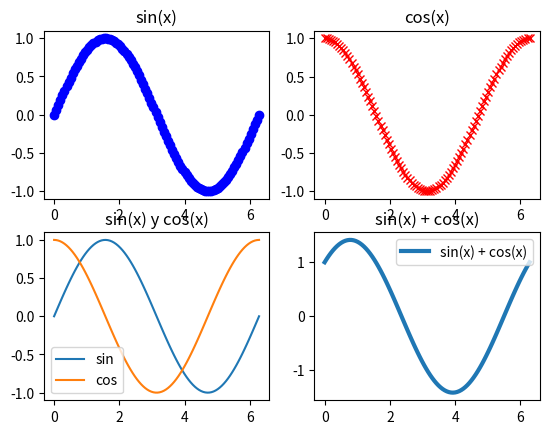

The script that saved this image:
import numpy as np
import matplotlib.pyplot as plt

x = np.linspace(0, 2* np.pi, 100)
y = np.sin(x)
z = np.cos(x)

fig, ax = plt.subplots(2,2)
ax[0, 0].plot(x, y, 'bo')
ax[0, 1].plot(x, z, 'rx')
ax[1, 0].plot(x, y)
ax[1, 0].plot(x, z)

ax[0, 0].set_title("sin(x)")
ax[0, 1].set_title("cos(x)")
ax[1, 0].set_title("sin(x) y cos(x)")
ax[1, 1].set_title("sin(x) + cos(x)")

ax[1, 0].legend(['sin', 'cos'])
ax[1, 1].plot(x, y + z, linewidth = 3)
ax[1, 1].legend(["sin(x) + cos(x)"])

plt.show()
